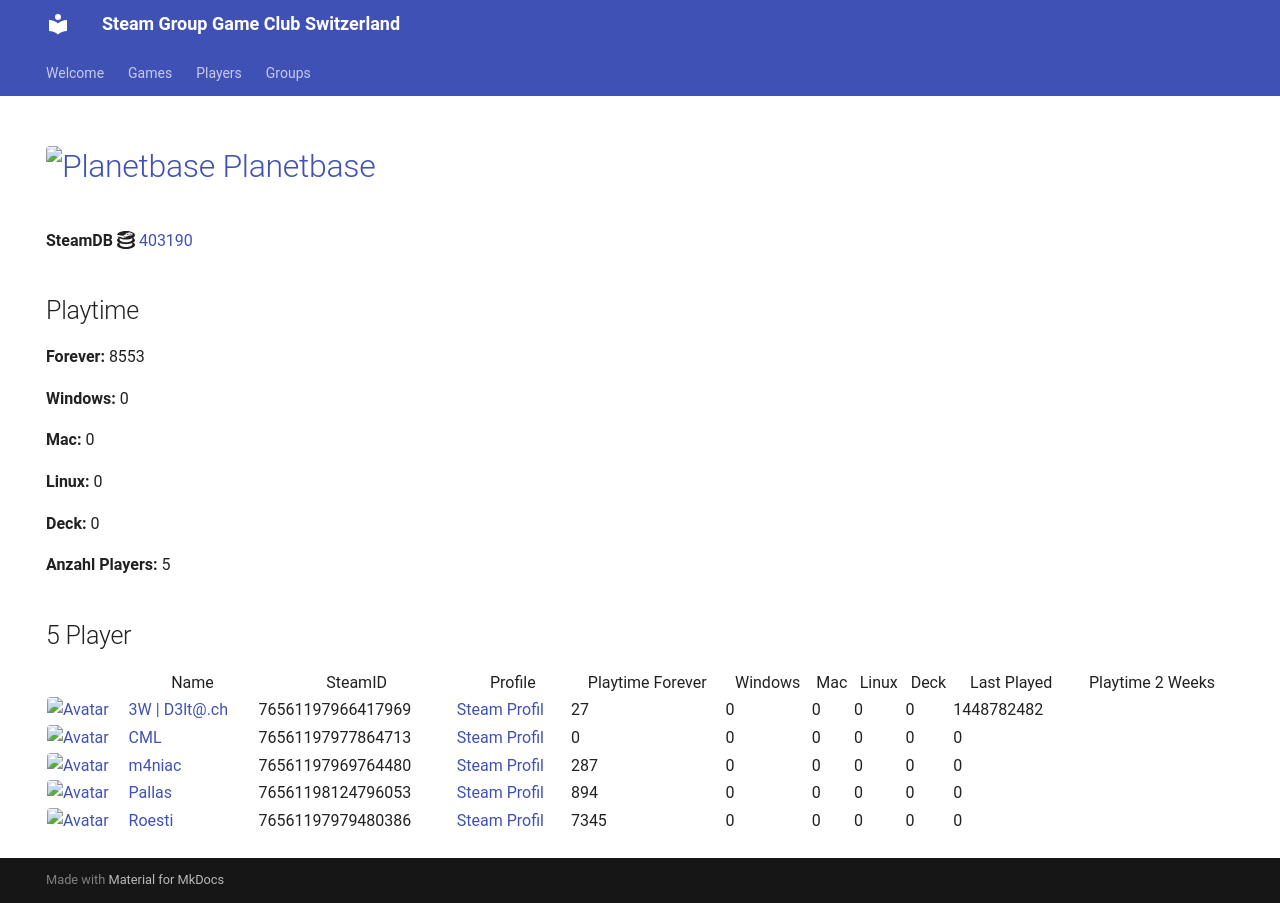

repository: Game-Club-Switzerland/steam.gameclub.ch · page: game/403190/index.html · generator: mkdocs

---
hide:
  - navigation
  - toc
---
# <a href="https://store.steampowered.com/app/403190"><img src="https://media.steampowered.com/steamcommunity/public/images/apps/403190/27b6fa6d15815d342618080fb2d9905ecb0fdb00.jpg" alt="Planetbase" style="width:32px;height:32px;border-radius:4px;" /> Planetbase</a>

**SteamDB :simple-steamdb:** <a href="https://steamdb.info/app/403190">403190</a>

## Playtime

**Forever:** 8553

**Windows:** 0

**Mac:** 0

**Linux:** 0

**Deck:** 0

**Anzahl Players:** 6
## 6 Player

<table id="charts-table" class="display" style="width:100%">
            <thead>
                <tr>
                    <th></th>
                    <th>Name</th>
                    <th>SteamID</th>
                    <th>Profile</th>
                    <th>Playtime Forever</th>
                    <th>Windows</th>
                    <th>Mac</th>
                    <th>Linux</th>
                    <th>Deck</th>
                    <th>Last Played</th>
                    <th>Playtime 2 Weeks</th>
                </tr>
            </thead>
            <tbody>
        <tr>
<td><a href="/player/76561197966417969" target="_blank" title="3W | D3lt@.ch"><img src="https://avatars.steamstatic.com/363ea361fc7ff2a14a2a780a5e15e66cee03e434_full.jpg" alt="Avatar" style="width:48px;height:48px;border-radius:4px;"></a></td><td><a href="/player/76561197966417969" target="_blank" title="3W | D3lt@.ch">3W | D3lt@.ch</a></td><td>76561197966417969</td><td><a href="https://steamcommunity.com/id/3wd3lta/" target="_blank">Steam Profil</a></td><td>27</td><td>0</td><td>0</td><td>0</td><td>0</td><td>1448782482</td><td></td></tr>
<tr>
<td><a href="/player/76561197977864713" target="_blank" title="CML"><img src="https://avatars.steamstatic.com/a52dfe7d3ee19120d8b9b8722f269d6aeb35bd93_full.jpg" alt="Avatar" style="width:48px;height:48px;border-radius:4px;"></a></td><td><a href="/player/76561197977864713" target="_blank" title="CML">CML</a></td><td>76561197977864713</td><td><a href="https://steamcommunity.com/profiles/76561197977864713/" target="_blank">Steam Profil</a></td><td>0</td><td>0</td><td>0</td><td>0</td><td>0</td><td>0</td><td></td></tr>
<tr>
<td><a href="/player/76561197969764480" target="_blank" title="m4niac"><img src="https://avatars.steamstatic.com/7d4a07b7909b83ce6e61db85a98ab4e315c3e6b2_full.jpg" alt="Avatar" style="width:48px;height:48px;border-radius:4px;"></a></td><td><a href="/player/76561197969764480" target="_blank" title="m4niac">m4niac</a></td><td>76561197969764480</td><td><a href="https://steamcommunity.com/profiles/76561197969764480/" target="_blank">Steam Profil</a></td><td>287</td><td>0</td><td>0</td><td>0</td><td>0</td><td>0</td><td></td></tr>
<tr>
<td><a href="/player/76561197975971094" target="_blank" title="Marco-san"><img src="https://avatars.steamstatic.com/1549337b38219866faf5f61197e2302e5618ec0e_full.jpg" alt="Avatar" style="width:48px;height:48px;border-radius:4px;"></a></td><td><a href="/player/76561197975971094" target="_blank" title="Marco-san">Marco-san</a></td><td>76561197975971094</td><td><a href="https://steamcommunity.com/profiles/76561197975971094/" target="_blank">Steam Profil</a></td><td>0</td><td>0</td><td>0</td><td>0</td><td>0</td><td>0</td><td></td></tr>
<tr>
<td><a href="/player/76561198124796053" target="_blank" title="Pallas"><img src="https://avatars.steamstatic.com/4630dfff0852bfa9ba5d90058491e1b218af8dd6_full.jpg" alt="Avatar" style="width:48px;height:48px;border-radius:4px;"></a></td><td><a href="/player/76561198124796053" target="_blank" title="Pallas">Pallas</a></td><td>76561198124796053</td><td><a href="https://steamcommunity.com/profiles/76561198124796053/" target="_blank">Steam Profil</a></td><td>894</td><td>0</td><td>0</td><td>0</td><td>0</td><td>0</td><td></td></tr>
<tr>
<td><a href="/player/76561197979480386" target="_blank" title="Roesti"><img src="https://avatars.steamstatic.com/d11c33497819af95e1c7f16ea77362f87b76117d_full.jpg" alt="Avatar" style="width:48px;height:48px;border-radius:4px;"></a></td><td><a href="/player/76561197979480386" target="_blank" title="Roesti">Roesti</a></td><td>76561197979480386</td><td><a href="https://steamcommunity.com/profiles/76561197979480386/" target="_blank">Steam Profil</a></td><td>7345</td><td>0</td><td>0</td><td>0</td><td>0</td><td>0</td><td>196</td></tr>
</tbody>
</table>
